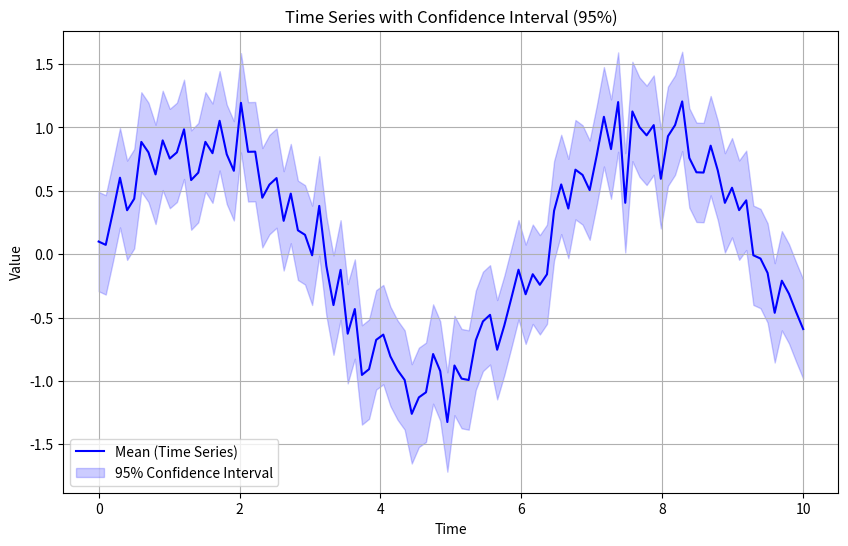

The matplotlib source for this figure:
import numpy as np
import matplotlib.pyplot as plt

# 示例时间序列数据
np.random.seed(42)
x = np.linspace(0, 10, 100)  # 时间点
y = np.sin(x) + np.random.normal(0, 0.2, size=len(x))  # 加入噪声的时间序列
std = 0.2  # 假设固定标准差
confidence = 1.96  # 对应95%置信水平的z值

# 计算置信区间上下界
upper_bound = y + confidence * std
lower_bound = y - confidence * std

# 绘图
plt.figure(figsize=(10, 6))
plt.plot(x, y, label="Mean (Time Series)", color='blue')  # 时间序列的均值曲线
plt.fill_between(x, lower_bound, upper_bound, color='blue', alpha=0.2, label="95% Confidence Interval")  # 误差带

# 添加图例、标题等
plt.title("Time Series with Confidence Interval (95%)")
plt.xlabel("Time")
plt.ylabel("Value")
plt.legend()
plt.grid(True)
plt.show()
